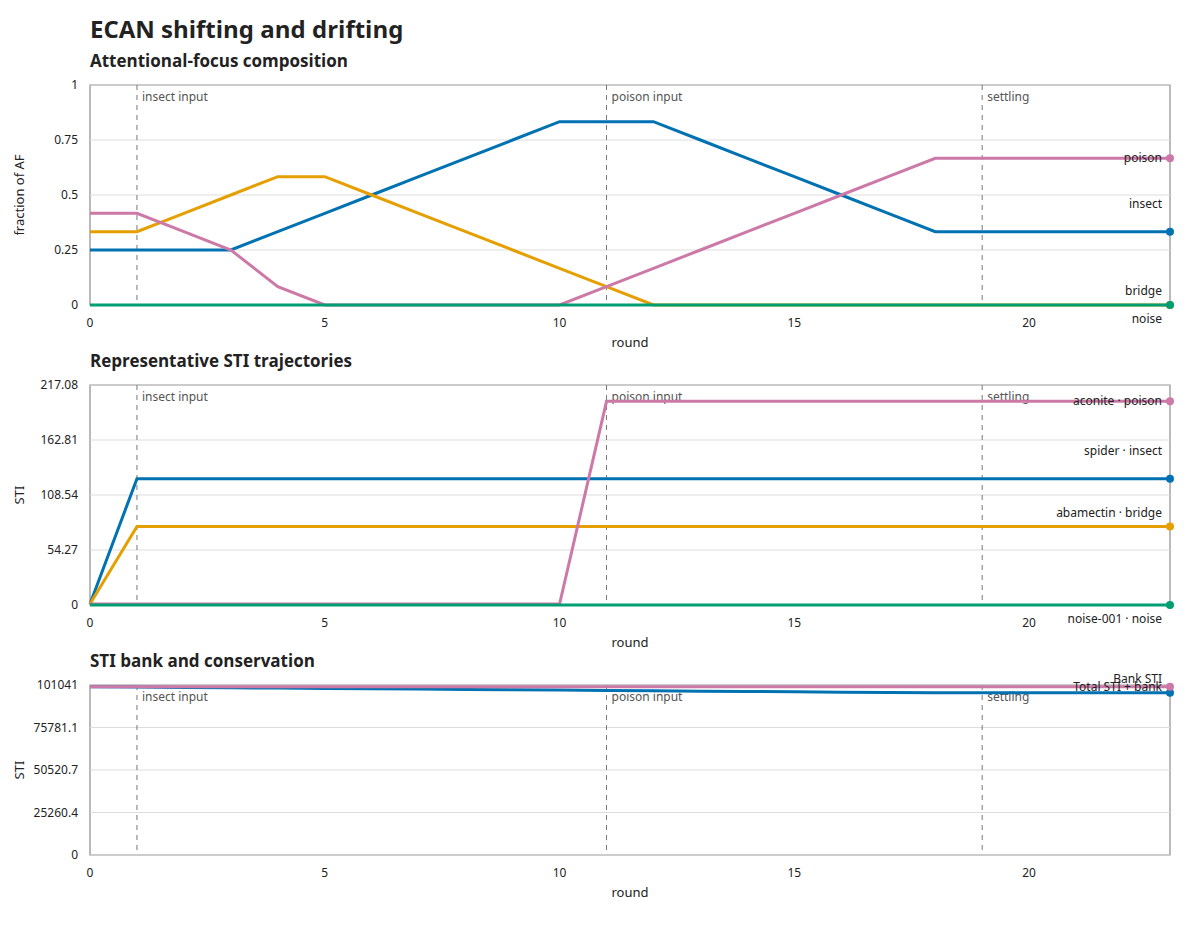

The table this chart was drawn from, first rows:
round, snapshot_version, phase, input_atom, atom, category, sti, lti, in_af, af_rank, directly_stimulated, entered_via_diffusion, bank_sti, bank_lti, total_atom_sti, total_atom_lti, total_sti_plus_bank, total_lti_plus_bank
0, 0, initial, , abamectin, bridge, 1, 1, 0, , 0, 0, 100000, 100000, 41, 41, 100041, 100041
0, 0, initial, , acetamiprid, bridge, 1, 1, 0, , 0, 0, 100000, 100000, 41, 41, 100041, 100041
0, 0, initial, , aconite, poison, 1, 1, 1, 7, 0, 0, 100000, 100000, 41, 41, 100041, 100041
0, 0, initial, , aflatoxin, poison, 1, 1, 0, , 0, 0, 100000, 100000, 41, 41, 100041, 100041
0, 0, initial, , alachlor, bridge, 1, 1, 0, , 0, 0, 100000, 100000, 41, 41, 100041, 100041
0, 0, initial, , alcohol, poison, 1, 1, 1, 8, 0, 0, 100000, 100000, 41, 41, 100041, 100041
0, 0, initial, , aldicarb, bridge, 1, 1, 0, , 0, 0, 100000, 100000, 41, 41, 100041, 100041
0, 0, initial, , aldrin, bridge, 1, 1, 1, 3, 0, 0, 100000, 100000, 41, 41, 100041, 100041
0, 0, initial, , ammonia, poison, 1, 1, 1, 9, 0, 0, 100000, 100000, 41, 41, 100041, 100041
0, 0, initial, , ant, insect, 1, 1, 1, 1, 0, 0, 100000, 100000, 41, 41, 100041, 100041
0, 0, initial, , aphid, insect, 1, 1, 1, 2, 0, 0, 100000, 100000, 41, 41, 100041, 100041
0, 0, initial, , aphid-fluvalinate, insect, 1, 1, 0, , 0, 0, 100000, 100000, 41, 41, 100041, 100041
0, 0, initial, , armyworm-bendiocarb, insect, 1, 1, 0, , 0, 0, 100000, 100000, 41, 41, 100041, 100041
0, 0, initial, , armyworm-ethion, insect, 1, 1, 0, , 0, 0, 100000, 100000, 41, 41, 100041, 100041
0, 0, initial, , armyworm-fosmethilan, insect, 1, 1, 0, , 0, 0, 100000, 100000, 41, 41, 100041, 100041
0, 0, initial, , arsenic, poison, 1, 1, 1, 10, 0, 0, 100000, 100000, 41, 41, 100041, 100041
0, 0, initial, , aspirin, poison, 1, 1, 1, 11, 0, 0, 100000, 100000, 41, 41, 100041, 100041
0, 0, initial, , azoxystrobin, poison, 1, 1, 0, , 0, 0, 100000, 100000, 41, 41, 100041, 100041
0, 0, initial, , beanpodborer, insect, 1, 1, 0, , 0, 0, 100000, 100000, 41, 41, 100041, 100041
0, 0, initial, , beetwebworm, insect, 1, 1, 0, , 0, 0, 100000, 100000, 41, 41, 100041, 100041
0, 0, initial, , benazolin, bridge, 1, 1, 0, , 0, 0, 100000, 100000, 41, 41, 100041, 100041
0, 0, initial, , bendiocarb, bridge, 1, 1, 0, , 0, 0, 100000, 100000, 41, 41, 100041, 100041
0, 0, initial, , botulinum, poison, 1, 1, 0, , 0, 0, 100000, 100000, 41, 41, 100041, 100041
0, 0, initial, , diazinon, bridge, 1, 1, 0, , 0, 0, 100000, 100000, 41, 41, 100041, 100041
0, 0, initial, , dichloropropene, bridge, 1, 1, 0, , 0, 0, 100000, 100000, 41, 41, 100041, 100041
0, 0, initial, , dicofol, bridge, 1, 1, 1, 12, 0, 0, 100000, 100000, 41, 41, 100041, 100041
0, 0, initial, , dinoseb, bridge, 1, 1, 0, , 0, 0, 100000, 100000, 41, 41, 100041, 100041
0, 0, initial, , ethiofencarb, bridge, 1, 1, 0, , 0, 0, 100000, 100000, 41, 41, 100041, 100041
0, 0, initial, , ethion, bridge, 1, 1, 1, 4, 0, 0, 100000, 100000, 41, 41, 100041, 100041
0, 0, initial, , fenson, bridge, 1, 1, 1, 5, 0, 0, 100000, 100000, 41, 41, 100041, 100041
0, 0, initial, , fluvalinate, bridge, 1, 1, 0, , 0, 0, 100000, 100000, 41, 41, 100041, 100041
0, 0, initial, , fosmethilan, bridge, 1, 1, 0, , 0, 0, 100000, 100000, 41, 41, 100041, 100041
0, 0, initial, , hydramethylnon, bridge, 1, 1, 0, , 0, 0, 100000, 100000, 41, 41, 100041, 100041
0, 0, initial, , lindane, bridge, 1, 1, 0, , 0, 0, 100000, 100000, 41, 41, 100041, 100041
0, 0, initial, , methidathion, bridge, 1, 1, 0, , 0, 0, 100000, 100000, 41, 41, 100041, 100041
0, 0, initial, , noise-001, noise, 0.1, 0.1, 0, , 0, 0, 100000, 100000, 41, 41, 100041, 100041
0, 0, initial, , noise-002, noise, 0.1, 0.1, 0, , 0, 0, 100000, 100000, 41, 41, 100041, 100041
0, 0, initial, , noise-003, noise, 0.1, 0.1, 0, , 0, 0, 100000, 100000, 41, 41, 100041, 100041
0, 0, initial, , noise-004, noise, 0.1, 0.1, 0, , 0, 0, 100000, 100000, 41, 41, 100041, 100041
0, 0, initial, , noise-005, noise, 0.1, 0.1, 0, , 0, 0, 100000, 100000, 41, 41, 100041, 100041
0, 0, initial, , noise-006, noise, 0.1, 0.1, 0, , 0, 0, 100000, 100000, 41, 41, 100041, 100041
0, 0, initial, , noise-007, noise, 0.1, 0.1, 0, , 0, 0, 100000, 100000, 41, 41, 100041, 100041
0, 0, initial, , noise-008, noise, 0.1, 0.1, 0, , 0, 0, 100000, 100000, 41, 41, 100041, 100041
0, 0, initial, , noise-009, noise, 0.1, 0.1, 0, , 0, 0, 100000, 100000, 41, 41, 100041, 100041
0, 0, initial, , noise-010, noise, 0.1, 0.1, 0, , 0, 0, 100000, 100000, 41, 41, 100041, 100041
0, 0, initial, , noise-011, noise, 0.1, 0.1, 0, , 0, 0, 100000, 100000, 41, 41, 100041, 100041
0, 0, initial, , noise-012, noise, 0.1, 0.1, 0, , 0, 0, 100000, 100000, 41, 41, 100041, 100041
0, 0, initial, , noise-013, noise, 0.1, 0.1, 0, , 0, 0, 100000, 100000, 41, 41, 100041, 100041
0, 0, initial, , noise-014, noise, 0.1, 0.1, 0, , 0, 0, 100000, 100000, 41, 41, 100041, 100041
0, 0, initial, , noise-015, noise, 0.1, 0.1, 0, , 0, 0, 100000, 100000, 41, 41, 100041, 100041
0, 0, initial, , noise-016, noise, 0.1, 0.1, 0, , 0, 0, 100000, 100000, 41, 41, 100041, 100041
0, 0, initial, , noise-017, noise, 0.1, 0.1, 0, , 0, 0, 100000, 100000, 41, 41, 100041, 100041
0, 0, initial, , noise-018, noise, 0.1, 0.1, 0, , 0, 0, 100000, 100000, 41, 41, 100041, 100041
0, 0, initial, , noise-019, noise, 0.1, 0.1, 0, , 0, 0, 100000, 100000, 41, 41, 100041, 100041
0, 0, initial, , noise-020, noise, 0.1, 0.1, 0, , 0, 0, 100000, 100000, 41, 41, 100041, 100041
0, 0, initial, , noise-021, noise, 0.1, 0.1, 0, , 0, 0, 100000, 100000, 41, 41, 100041, 100041
0, 0, initial, , noise-022, noise, 0.1, 0.1, 0, , 0, 0, 100000, 100000, 41, 41, 100041, 100041
0, 0, initial, , noise-023, noise, 0.1, 0.1, 0, , 0, 0, 100000, 100000, 41, 41, 100041, 100041
0, 0, initial, , noise-024, noise, 0.1, 0.1, 0, , 0, 0, 100000, 100000, 41, 41, 100041, 100041
0, 0, initial, , noise-025, noise, 0.1, 0.1, 0, , 0, 0, 100000, 100000, 41, 41, 100041, 100041
... 1,572 more rows
